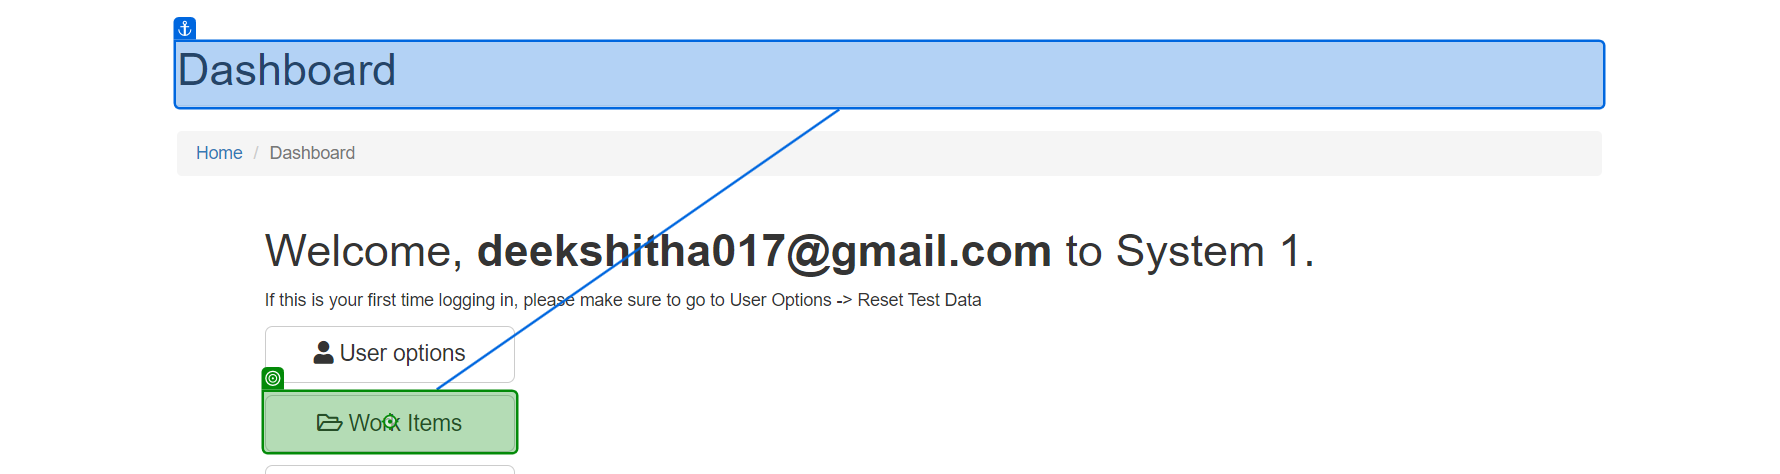
Task: Robotic Enterprise Framework
Workflow: Extracting_Data

Step 1: click on 'Work Items'

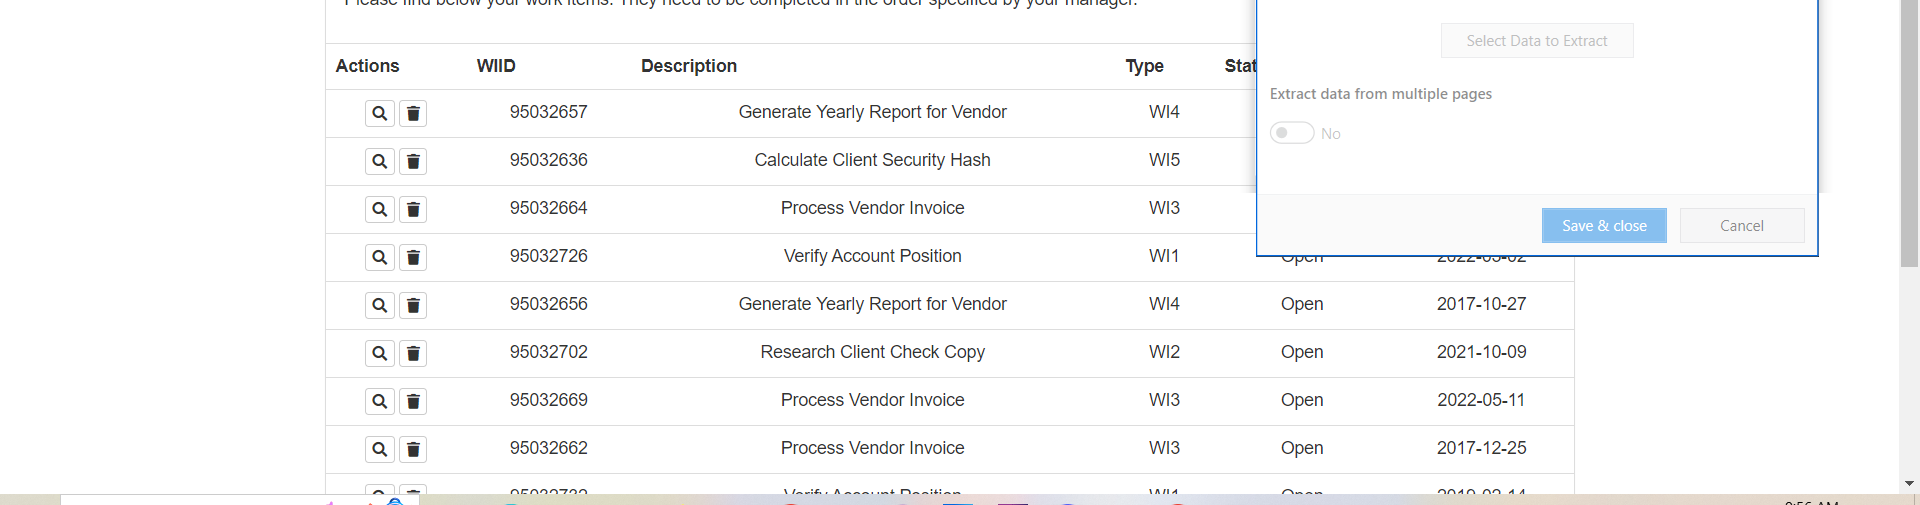
Step 2: get-text